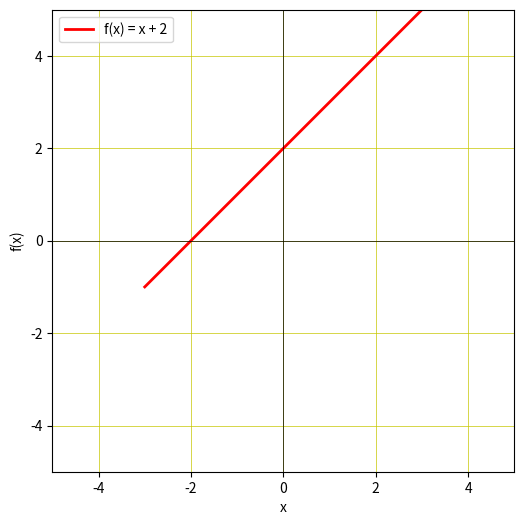

Python code for this plot:
import numpy as np
import matplotlib.pyplot as plt

# Funktionsregel
def f(x):
    return x + 2

# Skapa x-värden
h = 3
w = h*2-0
x = np.linspace(-3, 3, 100)
y = f(x)

# Skapa figur och axlar
fig, ax = plt.subplots(figsize=(6, 6))
ax.plot(x, y, color="red", linewidth=2, label="f(x) = x + 2")

# Anpassa axlarna och koordinatssystemet
ax.set_xlim(-5, 5)
ax.set_ylim(-5, 5)
ax.axhline(0, color="black", linewidth=0.5)  # x-axeln
ax.axvline(0, color="black", linewidth=0.5)  # y-axeln

# Lägg till rutnät
ax.grid(True, which='both', color=(0.776, 0.776, 0), linestyle='-', linewidth=0.5)
ax.set_aspect('equal', 'box')

# Visa etiketter på axlar
ax.set_xlabel("x")
ax.set_ylabel("f(x)")

# Visa plott
plt.legend()
plt.show()
